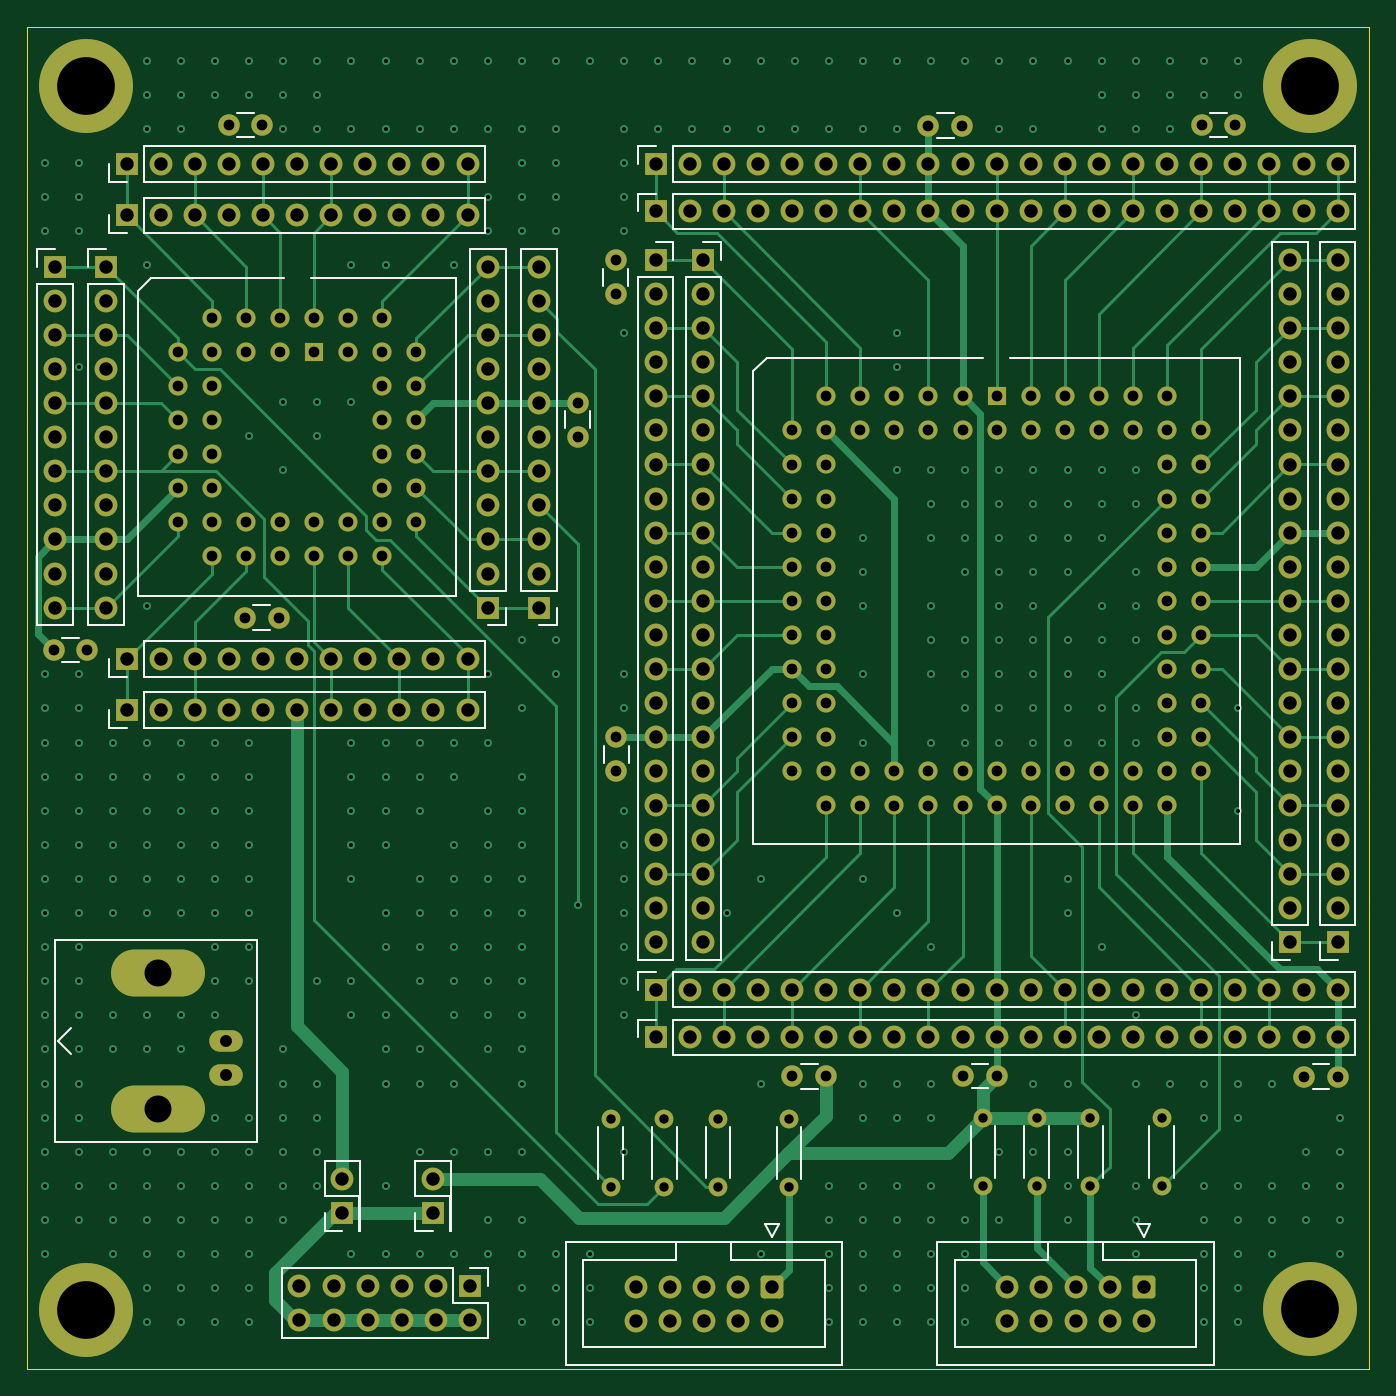
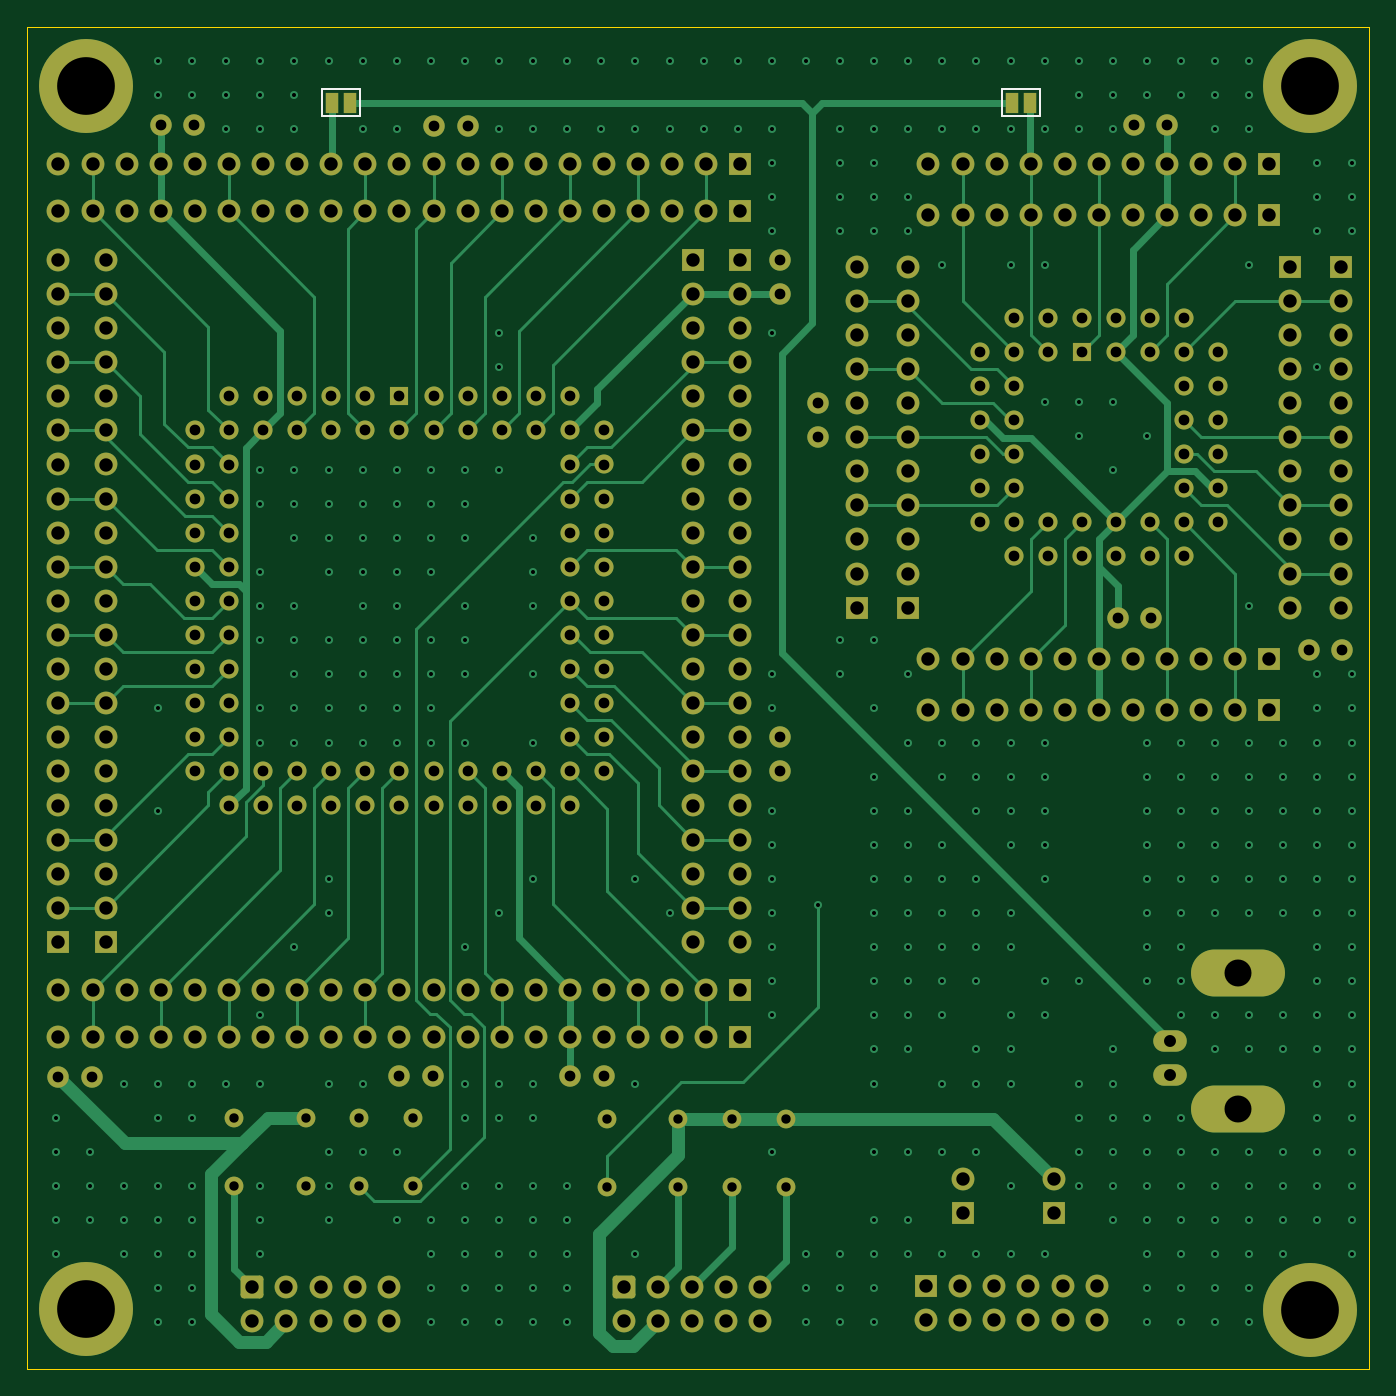
Circuit board: 11 layer files. Board 100.0 x 100.0 mm.
- bottom_copper: EpmDevBoard-B_Cu.gbl (42474 bytes)
- bottom_mask: EpmDevBoard-B_Mask.gbs (13737 bytes)
- paste: EpmDevBoard-B_Paste.gbp (494 bytes)
- bottom_silk: EpmDevBoard-B_Silks.gbo (14163 bytes)
- outline: EpmDevBoard-Edge_Cuts.gm1 (654 bytes)
- top_copper: EpmDevBoard-F_Cu.gtl (41676 bytes)
- top_mask: EpmDevBoard-F_Mask.gts (13606 bytes)
- paste: EpmDevBoard-F_Paste.gtp (494 bytes)
- top_silk: EpmDevBoard-F_Silks.gto (23971 bytes)
- drill: EpmDevBoard-NPTH.drl (273 bytes)
- drill: EpmDevBoard-PTH.drl (15633 bytes)

=== bottom_copper: EpmDevBoard-B_Cu.gbl (42474 bytes, source omitted) ===
=== bottom_mask: EpmDevBoard-B_Mask.gbs (13737 bytes, source omitted) ===
=== paste: EpmDevBoard-B_Paste.gbp ===
G04 #@! TF.GenerationSoftware,KiCad,Pcbnew,8.0.3+1*
G04 #@! TF.CreationDate,2024-08-08T21:54:26+02:00*
G04 #@! TF.ProjectId,EpmDevBoard,45706d44-6576-4426-9f61-72642e6b6963,rev?*
G04 #@! TF.SameCoordinates,Original*
G04 #@! TF.FileFunction,Paste,Bot*
G04 #@! TF.FilePolarity,Positive*
%FSLAX46Y46*%
G04 Gerber Fmt 4.6, Leading zero omitted, Abs format (unit mm)*
G04 Created by KiCad (PCBNEW 8.0.3+1) date 2024-08-08 21:54:26*
%MOMM*%
%LPD*%
G01*
G04 APERTURE LIST*
G04 APERTURE END LIST*
M02*

=== bottom_silk: EpmDevBoard-B_Silks.gbo (14163 bytes, source omitted) ===
=== outline: EpmDevBoard-Edge_Cuts.gm1 ===
G04 #@! TF.GenerationSoftware,KiCad,Pcbnew,8.0.3+1*
G04 #@! TF.CreationDate,2024-08-08T21:54:27+02:00*
G04 #@! TF.ProjectId,EpmDevBoard,45706d44-6576-4426-9f61-72642e6b6963,rev?*
G04 #@! TF.SameCoordinates,Original*
G04 #@! TF.FileFunction,Profile,NP*
%FSLAX46Y46*%
G04 Gerber Fmt 4.6, Leading zero omitted, Abs format (unit mm)*
G04 Created by KiCad (PCBNEW 8.0.3+1) date 2024-08-08 21:54:27*
%MOMM*%
%LPD*%
G01*
G04 APERTURE LIST*
G04 #@! TA.AperFunction,Profile*
%ADD10C,0.050000*%
G04 #@! TD*
G04 APERTURE END LIST*
D10*
X49900000Y-76600000D02*
X149900000Y-76600000D01*
X149900000Y-176600000D01*
X49900000Y-176600000D01*
X49900000Y-76600000D01*
M02*

=== top_copper: EpmDevBoard-F_Cu.gtl (41676 bytes, source omitted) ===
=== top_mask: EpmDevBoard-F_Mask.gts (13606 bytes, source omitted) ===
=== paste: EpmDevBoard-F_Paste.gtp ===
G04 #@! TF.GenerationSoftware,KiCad,Pcbnew,8.0.3+1*
G04 #@! TF.CreationDate,2024-08-08T21:54:26+02:00*
G04 #@! TF.ProjectId,EpmDevBoard,45706d44-6576-4426-9f61-72642e6b6963,rev?*
G04 #@! TF.SameCoordinates,Original*
G04 #@! TF.FileFunction,Paste,Top*
G04 #@! TF.FilePolarity,Positive*
%FSLAX46Y46*%
G04 Gerber Fmt 4.6, Leading zero omitted, Abs format (unit mm)*
G04 Created by KiCad (PCBNEW 8.0.3+1) date 2024-08-08 21:54:26*
%MOMM*%
%LPD*%
G01*
G04 APERTURE LIST*
G04 APERTURE END LIST*
M02*

=== top_silk: EpmDevBoard-F_Silks.gto (23971 bytes, source omitted) ===
=== drill: EpmDevBoard-NPTH.drl ===
M48
; DRILL file {KiCad 8.0.3+1} date 2024-08-08T21:55:01+0200
; FORMAT={-:-/ absolute / metric / decimal}
; #@! TF.CreationDate,2024-08-08T21:55:01+02:00
; #@! TF.GenerationSoftware,Kicad,Pcbnew,8.0.3+1
; #@! TF.FileFunction,NonPlated,1,4,NPTH
FMAT,2
METRIC
%
G90
G05
M30

=== drill: EpmDevBoard-PTH.drl (15633 bytes, source omitted) ===
